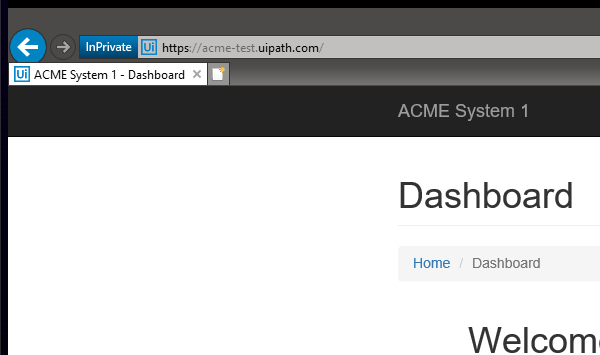
Task: RPA Advanced REFramework Calculate Client Security Hash Problem
Workflow: GetPendingTransactions

Step 1: Attach Window 'iexplore.exe ACME' on the element (iexplore.exe)

Step 2: Attach Browser 'ACMESyste Page' in window 'ACME System 1 - *' (no picture)

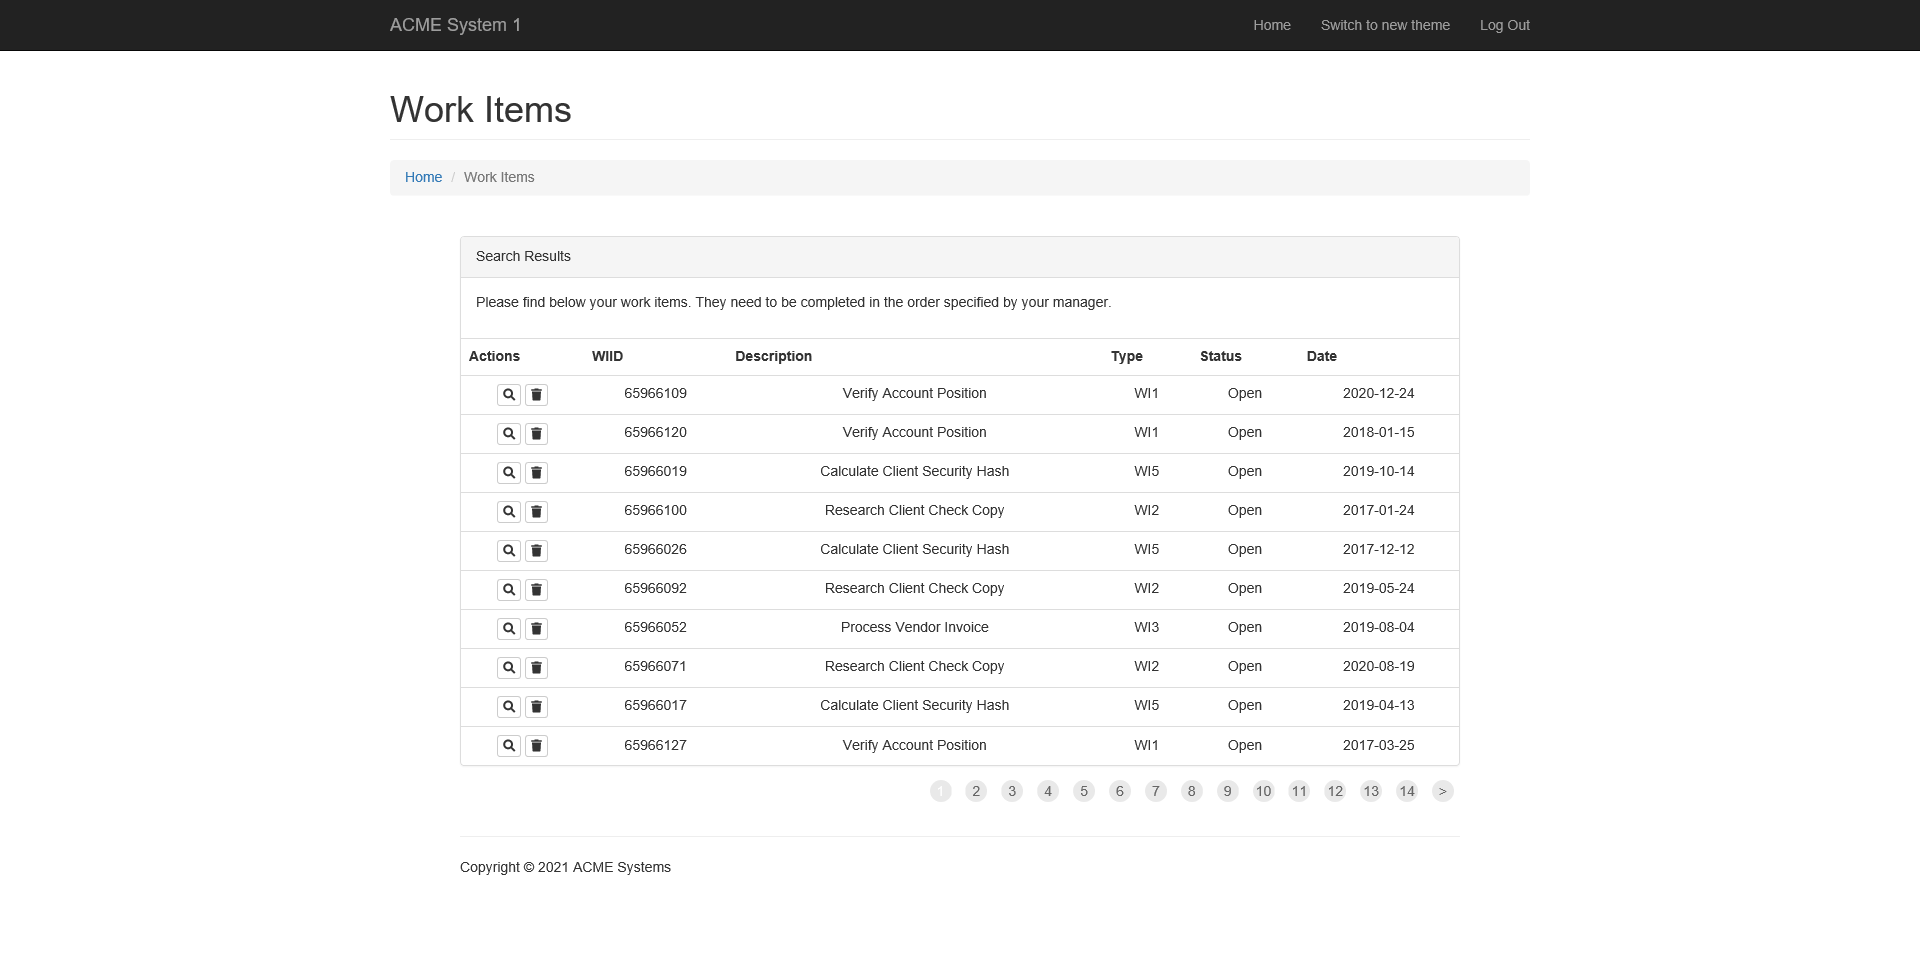
Step 3: Attach Browser 'ACMESyste Page' in window 'ACME System 1 - Work Items'

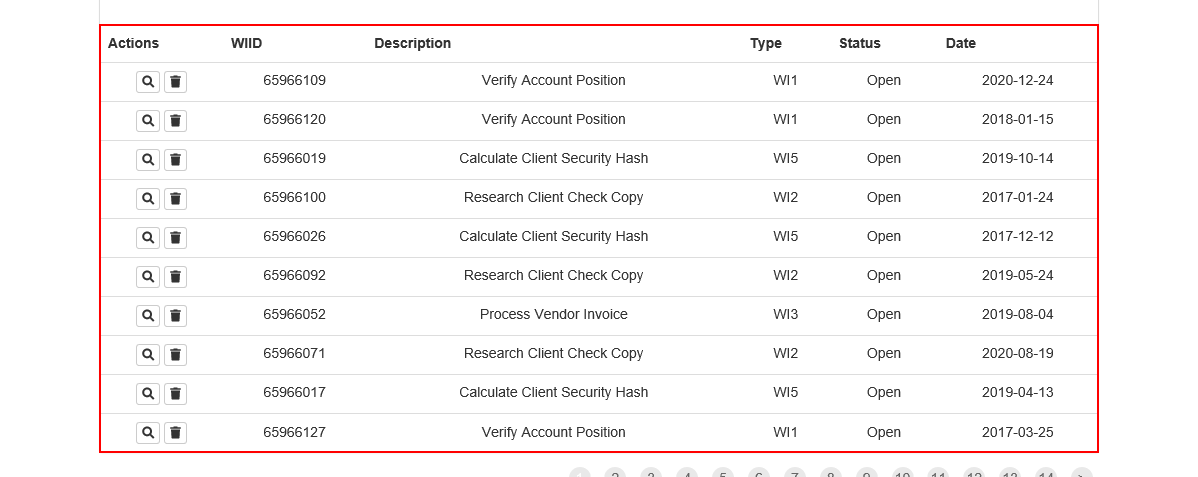
Step 4: get-text from the table